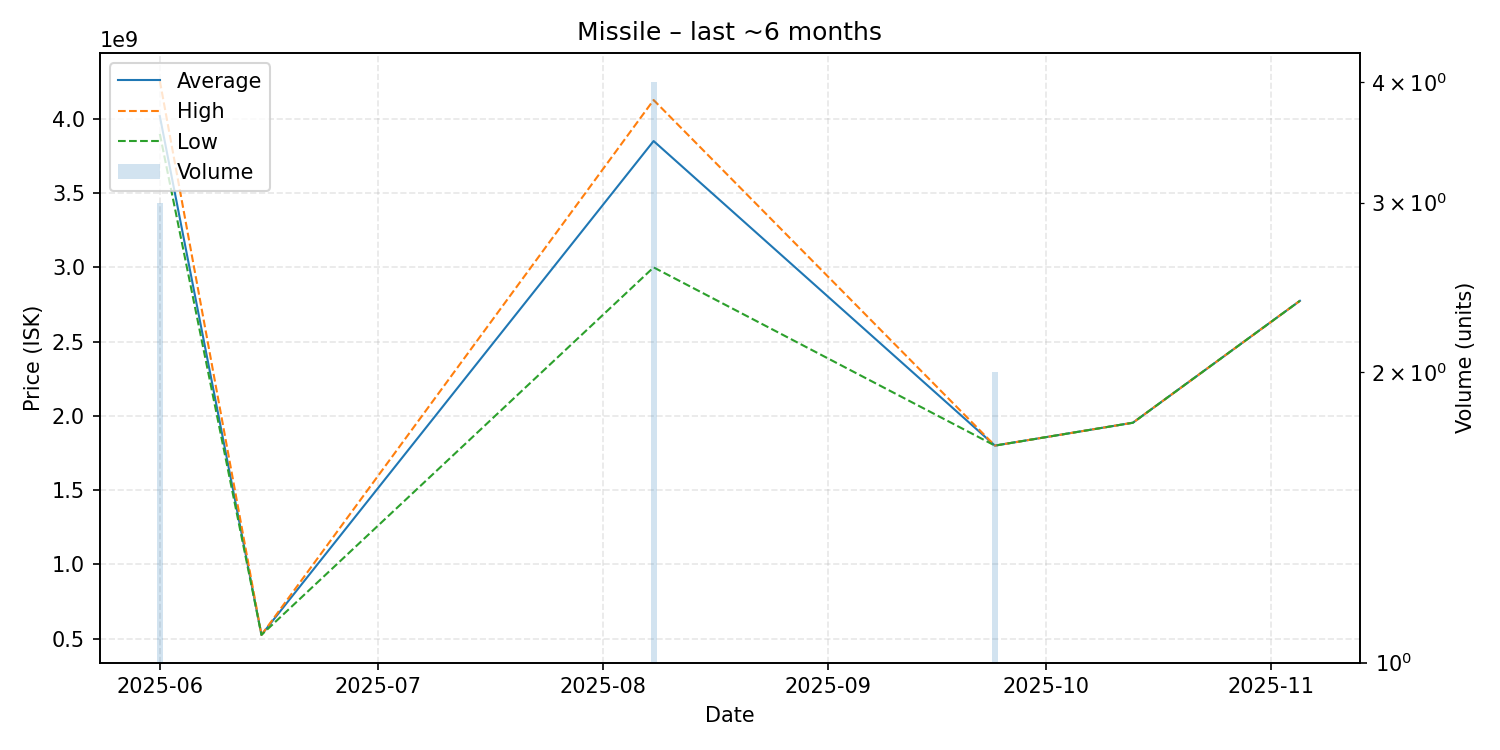

The file beside this chart, header and first rows:
date, average, highest, lowest, order_count, volume
2025-06-01, 4018666667, 4257000000, 3899500000, 3, 3
2025-06-15, 525500000, 525500000, 525500000, 1, 1
2025-08-08, 3850750000, 4127000000, 3000000000, 4, 4
2025-09-24, 1800000000, 1800000000, 1800000000, 1, 2
2025-10-13, 1954000000, 1954000000, 1954000000, 1, 1
2025-11-05, 2775000000, 2775000000, 2775000000, 1, 1
